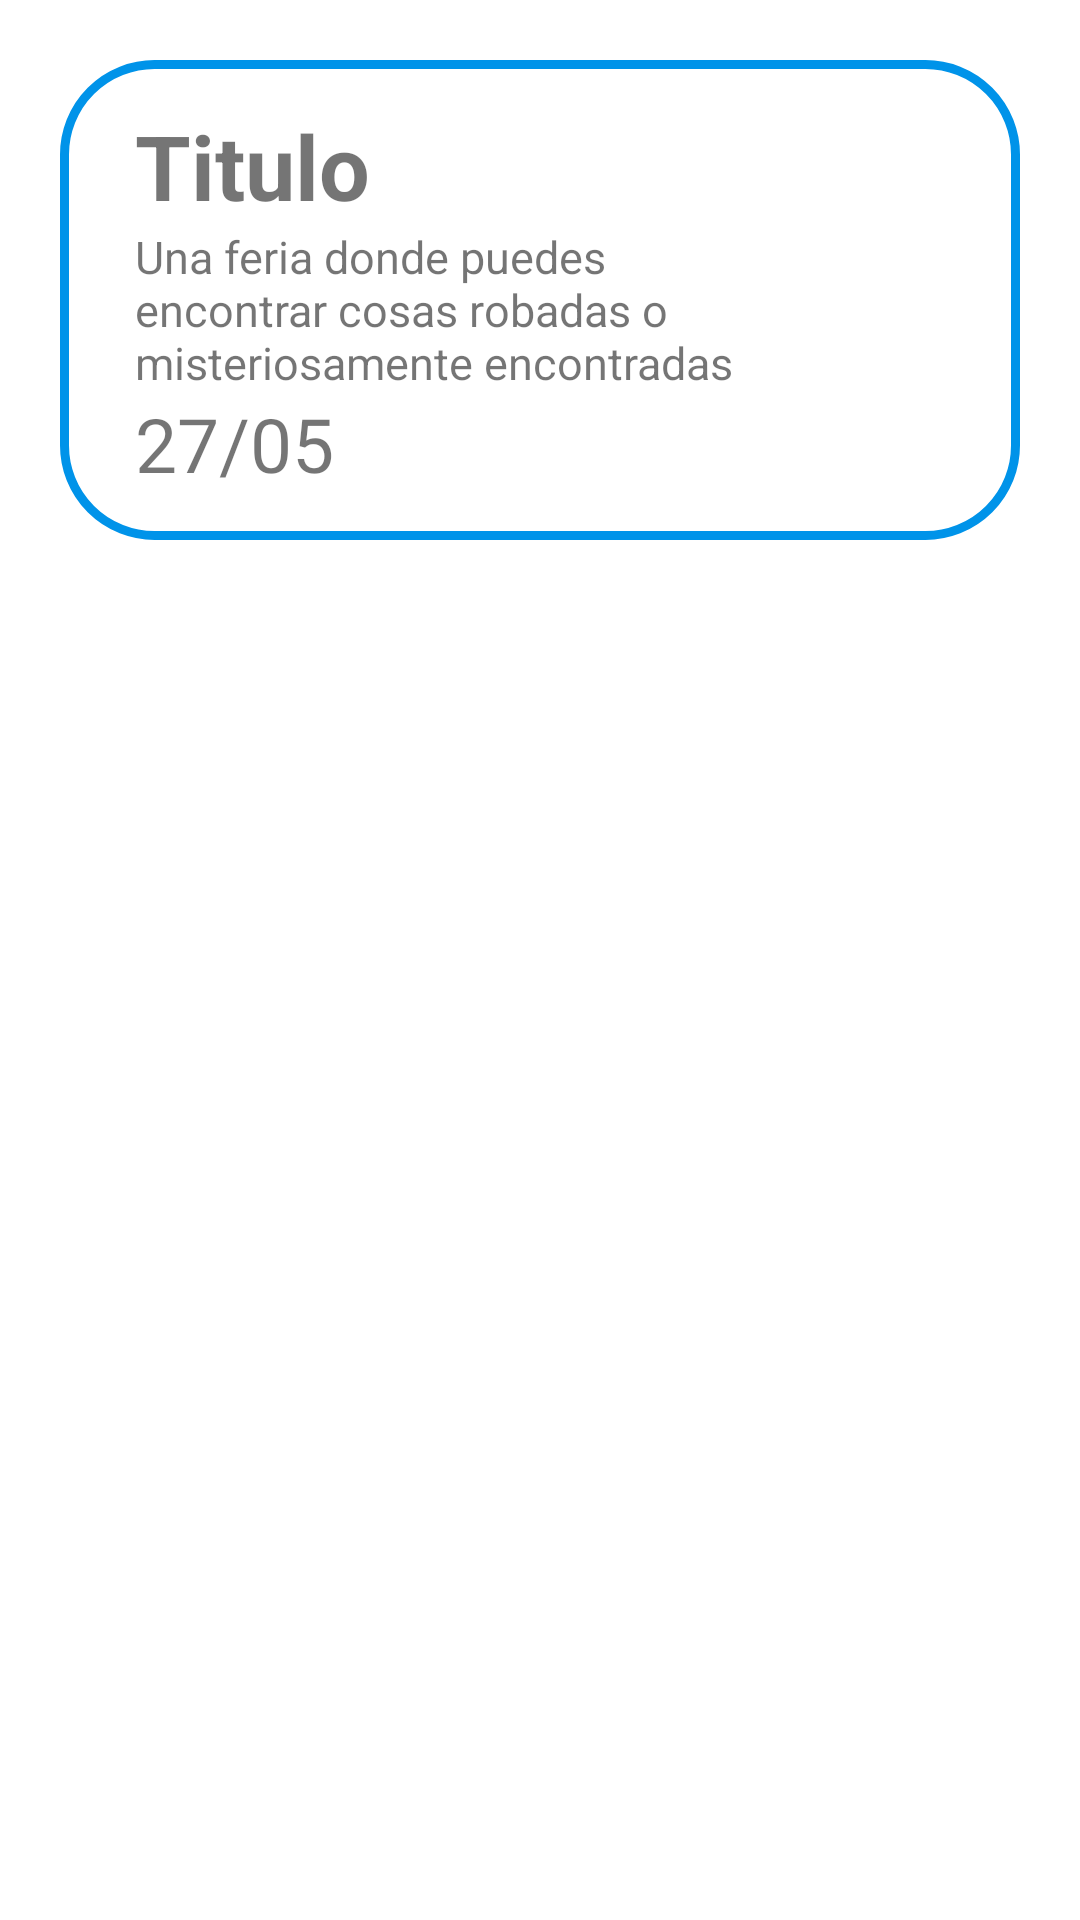

Produce the Android XML layout that renders to this screen, including the resource entries it uses.
<!-- AndroidManifest.xml: application theme Theme.WeGo -->
<!-- res/layout/evento_cardview.xml -->
<?xml version="1.0" encoding="utf-8"?>
<RelativeLayout xmlns:android="http://schemas.android.com/apk/res/android"
    android:layout_width="match_parent"
    android:layout_height="match_parent">

    <LinearLayout
        android:layout_width="match_parent"
        android:layout_height="160dp"
        android:padding="5dp"
        android:background="@drawable/border_event"
        android:layout_margin="20dp"
        android:orientation="horizontal">
        <LinearLayout
            android:layout_width="0dp"
            android:layout_height="wrap_content"
            android:layout_weight="80"
            android:padding="10dp"
            android:orientation="vertical"
            android:gravity="start">
            <TextView
                android:id="@+id/cardTitulo"
                android:layout_width="wrap_content"
                android:layout_height="wrap_content"
                android:text="Titulo"
                android:textStyle="bold"
                android:textSize="30dp"
                android:layout_marginHorizontal="10dp"/>
            <TextView
                android:id="@+id/cardDescripcion"
                android:layout_width="wrap_content"
                android:layout_height="wrap_content"
                android:text="Una feria donde puedes encontrar cosas robadas o misteriosamente encontradas"
                android:textSize="15dp"
                android:layout_marginHorizontal="10dp"/>
            <LinearLayout
                android:layout_marginHorizontal="10dp"
                android:layout_width="wrap_content"
                android:layout_height="wrap_content"
                android:orientation="horizontal">
                <TextView
                    android:id="@+id/cardFecha"
                    android:layout_width="wrap_content"
                    android:layout_height="wrap_content"
                    android:textSize="25dp"
                    android:text="27/05"/>

            </LinearLayout>
        </LinearLayout>
        <ImageButton
            android:layout_gravity="center|end"
            android:layout_width="0dp"
            android:layout_weight="20"
            android:layout_height="wrap_content"
            android:src="@drawable/info"
            android:background="@color/white"/>
    </LinearLayout>
</RelativeLayout>
<!-- resources referenced by this layout -->
<resources>
  <color name="white">#FFFFFFFF</color>
  <!-- drawable border_event (drawable) -->
  <?xml version="1.0" encoding="utf-8"?>
  <shape xmlns:android="http://schemas.android.com/apk/res/android">
      <stroke android:color="#0093E9" android:width="3dp"/>
      <corners android:radius="30dp"/>
  </shape>
  <style name="Theme.WeGo" parent="Theme.MaterialComponents.DayNight.DarkActionBar">
          
          <item name="colorPrimary">@color/purple_500</item>
          <item name="colorPrimaryVariant">@color/purple_700</item>
          <item name="colorOnPrimary">@color/white</item>
          
          <item name="colorSecondary">@color/teal_200</item>
          <item name="colorSecondaryVariant">@color/teal_700</item>
          <item name="colorOnSecondary">@color/black</item>
          
          <item name="android:statusBarColor" tools:targetApi="l">?attr/colorPrimaryVariant</item>
          
      </style>
  <color name="purple_500">#0093E9</color>
  <color name="purple_700">#FF3700B3</color>
  <color name="teal_200">#FF03DAC5</color>
  <color name="teal_700">#FF018786</color>
  <color name="black">#FF000000</color>
</resources>
